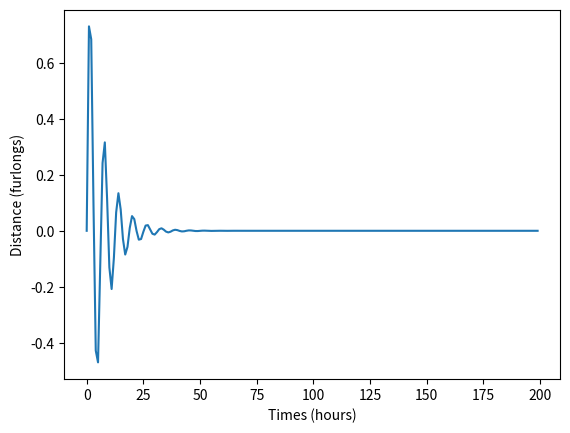

Write the Python code that produced this figure.
import math
from matplotlib import pyplot

times = [n for n in range(200)]
boing = [math.sin(n)*math.exp(-n/7) for n in times]

pyplot.plot(times, boing)
pyplot.xlabel("Times (hours)")
pyplot.ylabel("Distance (furlongs)")
pyplot.show()